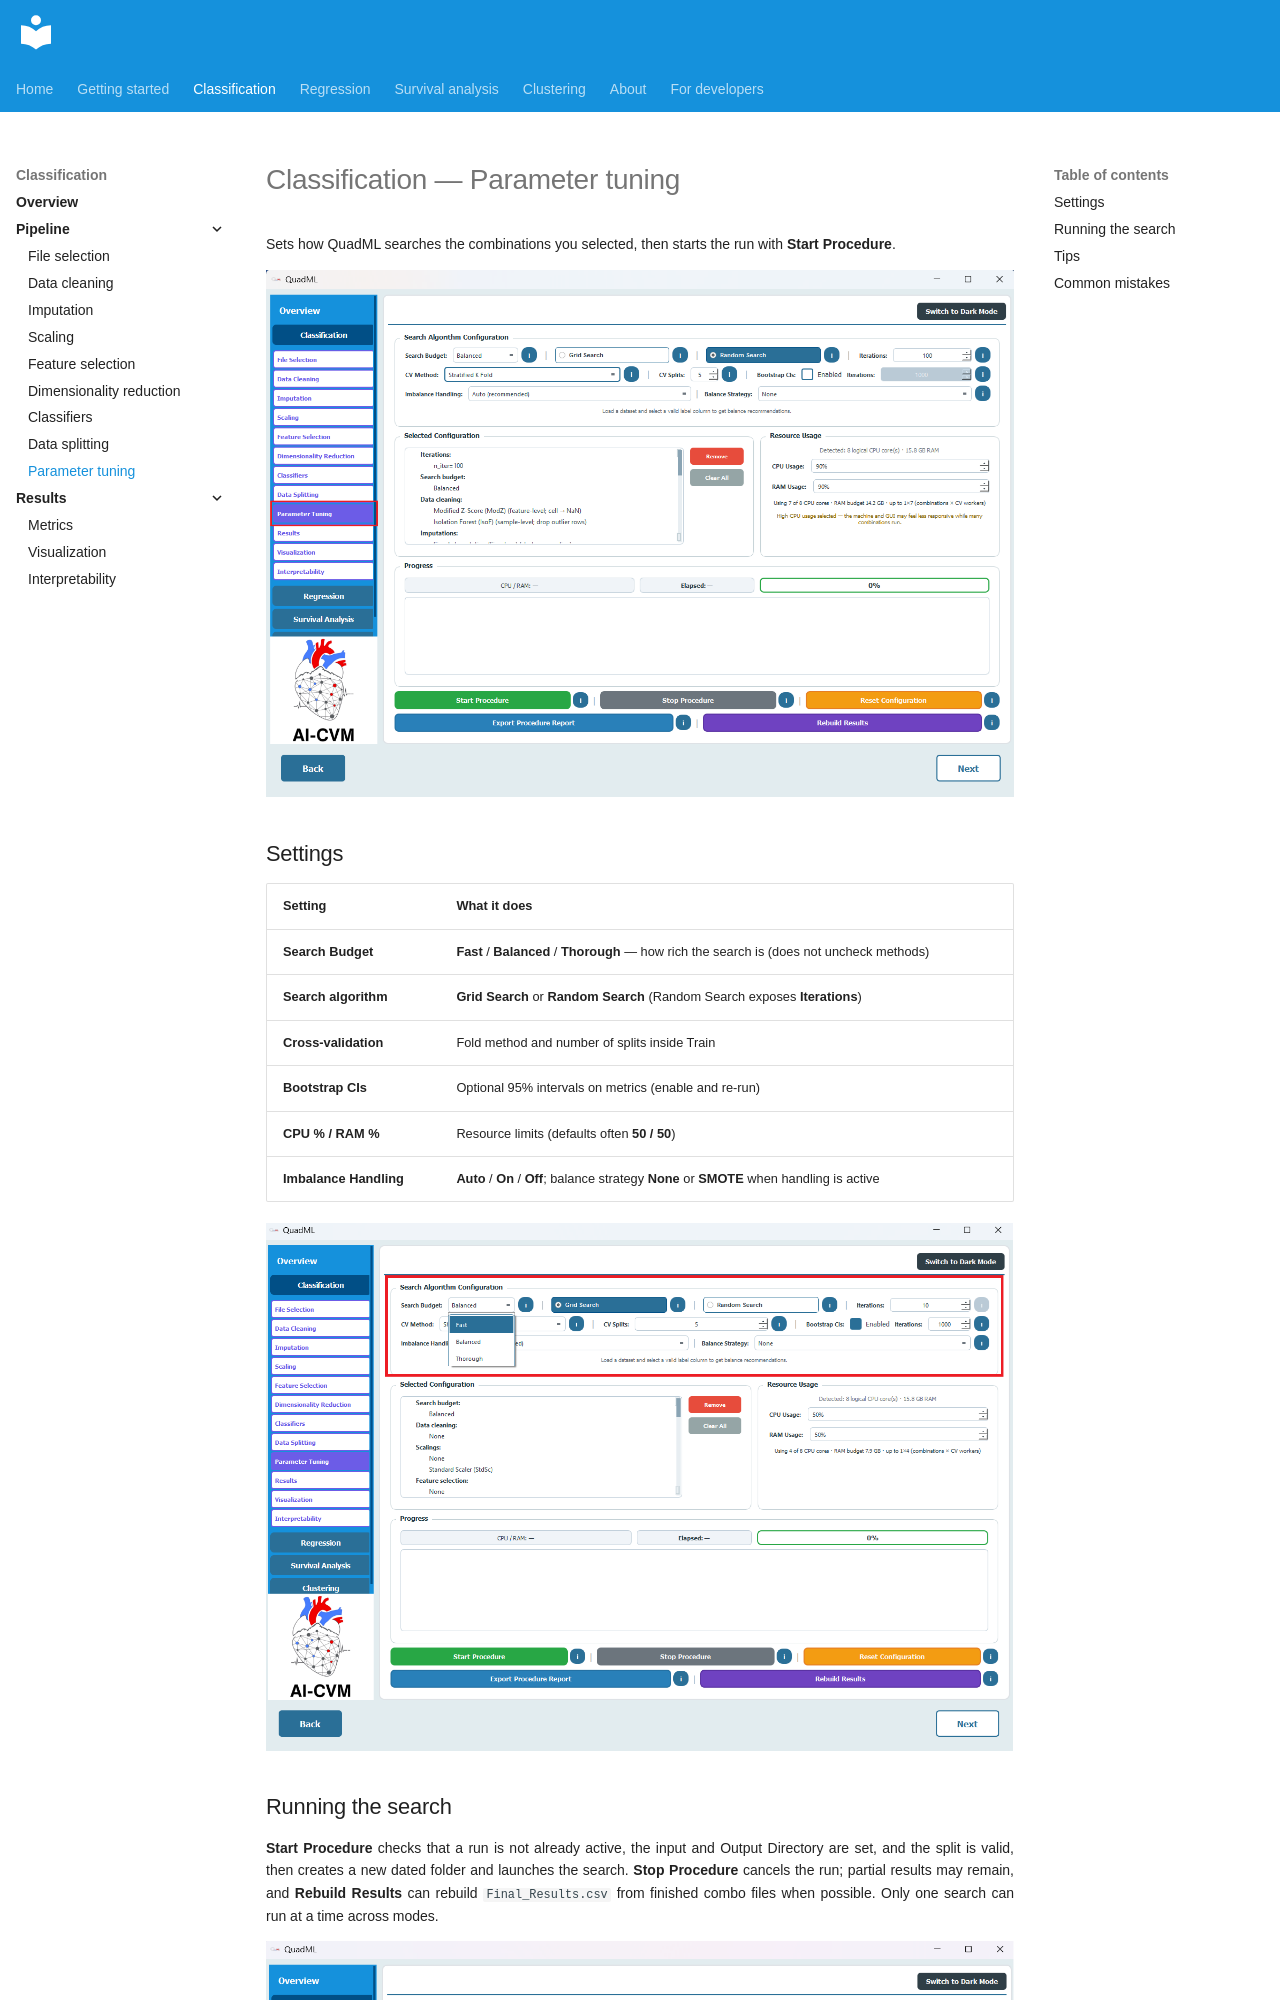

repository: AI-in-Cardiovascular-Medicine/QuadML · page: classification/09-parameter-tuning/index.html · generator: mkdocs

# Classification — Parameter tuning

Sets how QuadML searches the combinations you selected, then starts the run with **Start Procedure**.

![Parameter Tuning](../assets/class/Class33.png)

## Settings

| Setting | What it does |
|---------|--------------|
| **Search Budget** | **Fast** / **Balanced** / **Thorough** — how rich the search is (does not uncheck methods) |
| **Search algorithm** | **Grid Search** or **Random Search** (Random Search exposes **Iterations**) |
| **Cross-validation** | Fold method and number of splits inside Train |
| **Bootstrap CIs** | Optional 95% intervals on metrics (enable and re-run) |
| **CPU % / RAM %** | Resource limits (defaults often **50 / 50**) |
| **Imbalance Handling** | **Auto** / **On** / **Off**; balance strategy **None** or **SMOTE** when handling is active |

![Search settings](../assets/class/Class34.png)
